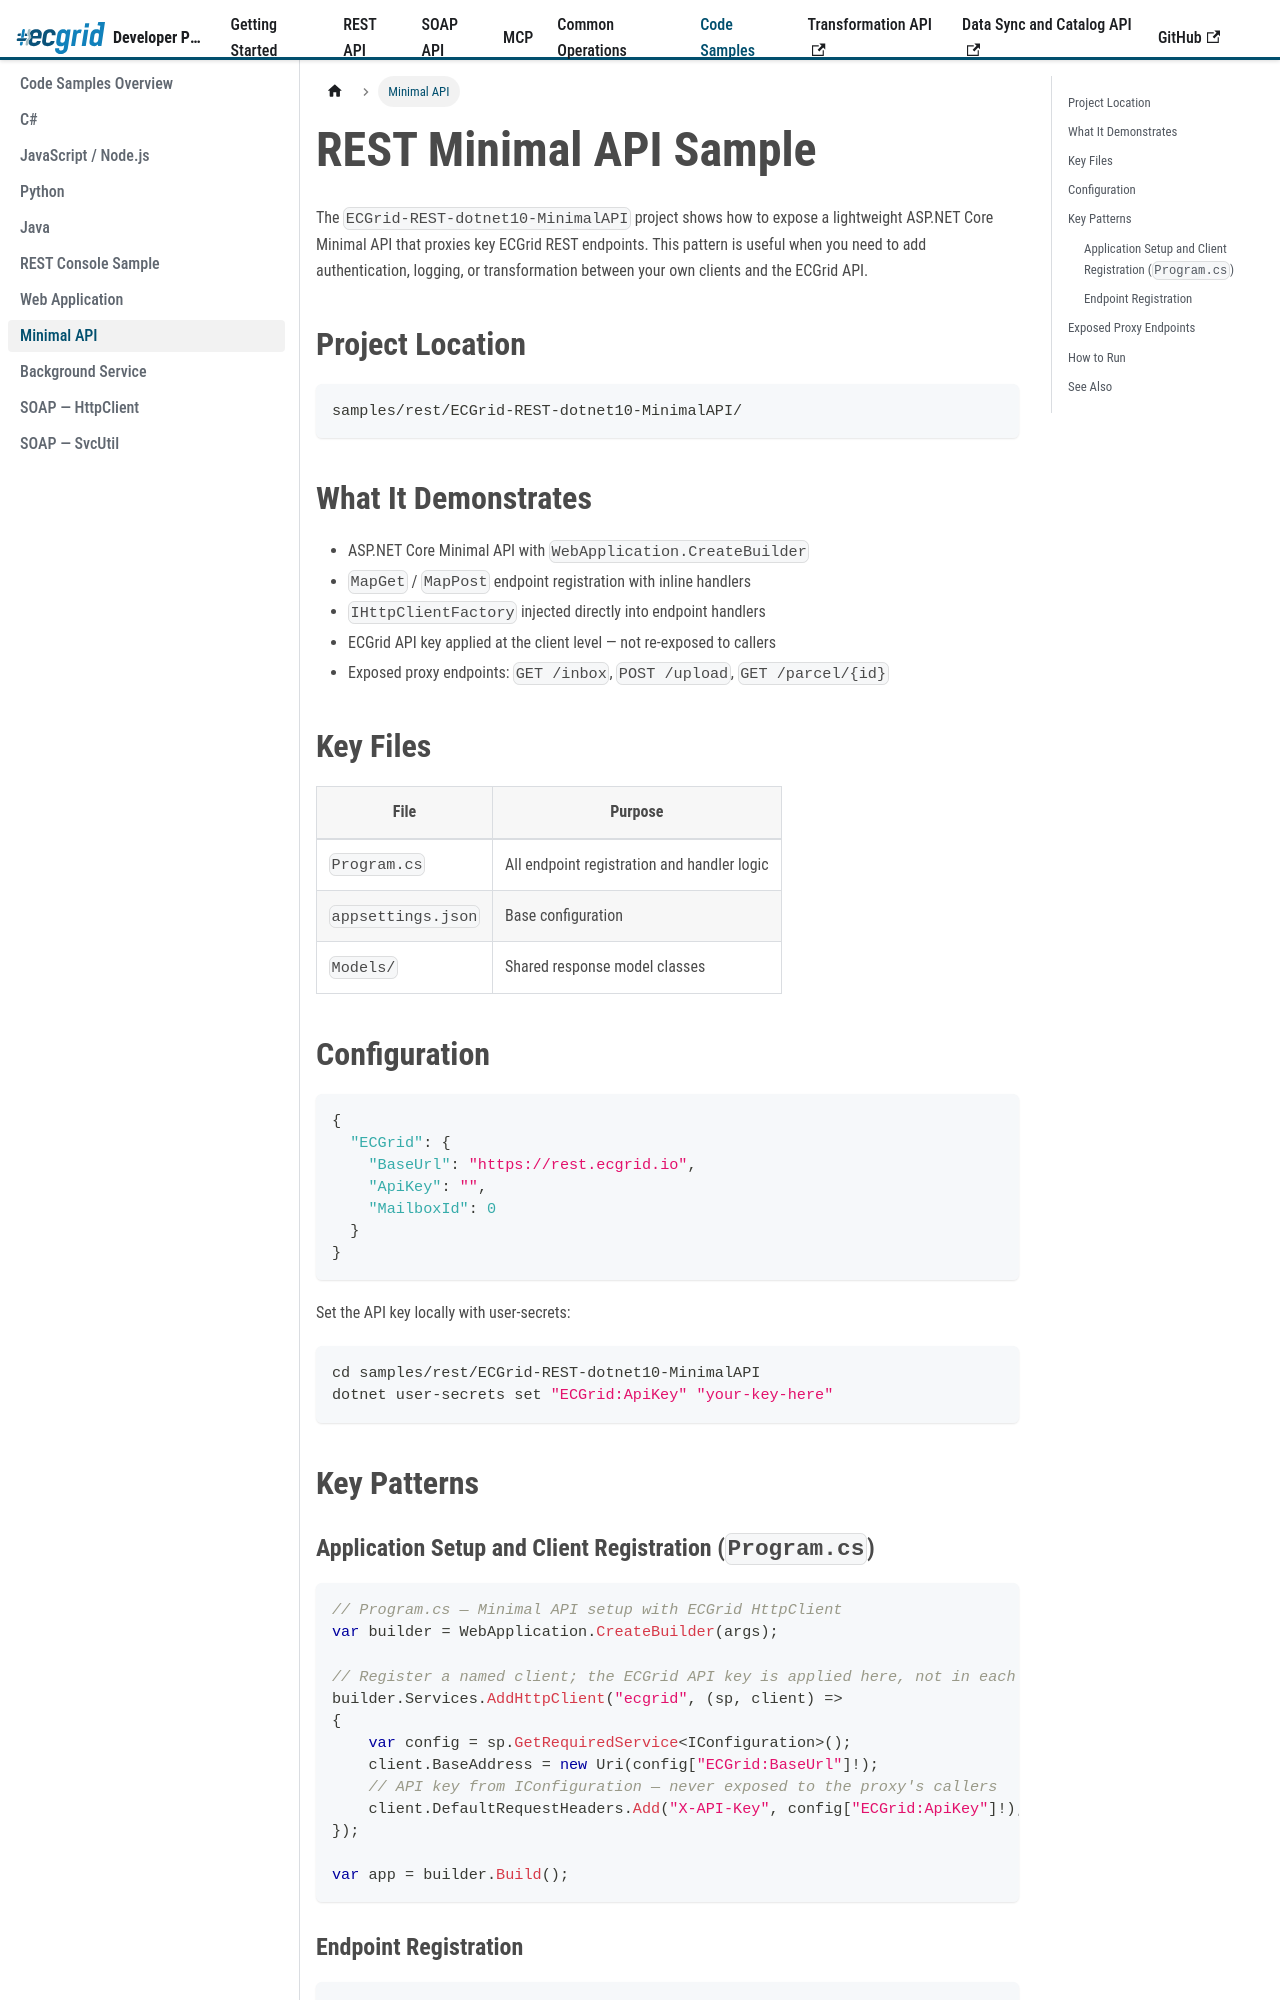

repository: LorenData/ecgrid-developer-documentation · page: docs/code-samples/rest-minimal-api.html · generator: docusaurus

---
title: Minimal API
sidebar_position: 8
---
{/* AI Attribution — Loren Data AI Use Policy §8.2 | Tool: Claude Code (Anthropic) | 2026-05-07: Created REST Minimal API sample documentation page - Greg Kolinski */}

# REST Minimal API Sample

The `ECGrid-REST-dotnet10-MinimalAPI` project shows how to expose a lightweight ASP.NET Core Minimal API that proxies key ECGrid REST endpoints. This pattern is useful when you need to add authentication, logging, or transformation between your own clients and the ECGrid API.

## Project Location

```
samples/rest/ECGrid-REST-dotnet10-MinimalAPI/
```

## What It Demonstrates

- ASP.NET Core Minimal API with `WebApplication.CreateBuilder`
- `MapGet` / `MapPost` endpoint registration with inline handlers
- `IHttpClientFactory` injected directly into endpoint handlers
- ECGrid API key applied at the client level — not re-exposed to callers
- Exposed proxy endpoints: `GET /inbox`, `POST /upload`, `GET /parcel/{id}`

## Key Files

| File | Purpose |
|---|---|
| `Program.cs` | All endpoint registration and handler logic |
| `appsettings.json` | Base configuration |
| `Models/` | Shared response model classes |

## Configuration

```json
{
  "ECGrid": {
    "BaseUrl": "https://rest.ecgrid.io",
    "ApiKey": "",
    "MailboxId": 0
  }
}
```

Set the API key locally with user-secrets:

```bash
cd samples/rest/ECGrid-REST-dotnet10-MinimalAPI
dotnet user-secrets set "ECGrid:ApiKey" "your-key-here"
```

## Key Patterns

### Application Setup and Client Registration (`Program.cs`)

```csharp
// Program.cs — Minimal API setup with ECGrid HttpClient
var builder = WebApplication.CreateBuilder(args);

// Register a named client; the ECGrid API key is applied here, not in each handler
builder.Services.AddHttpClient("ecgrid", (sp, client) =>
{
    var config = sp.GetRequiredService<IConfiguration>();
    client.BaseAddress = new Uri(config["ECGrid:BaseUrl"]!);
    // API key from IConfiguration — never exposed to the proxy's callers
    client.DefaultRequestHeaders.Add("X-API-Key", config["ECGrid:ApiKey"]!);
});

var app = builder.Build();
```
